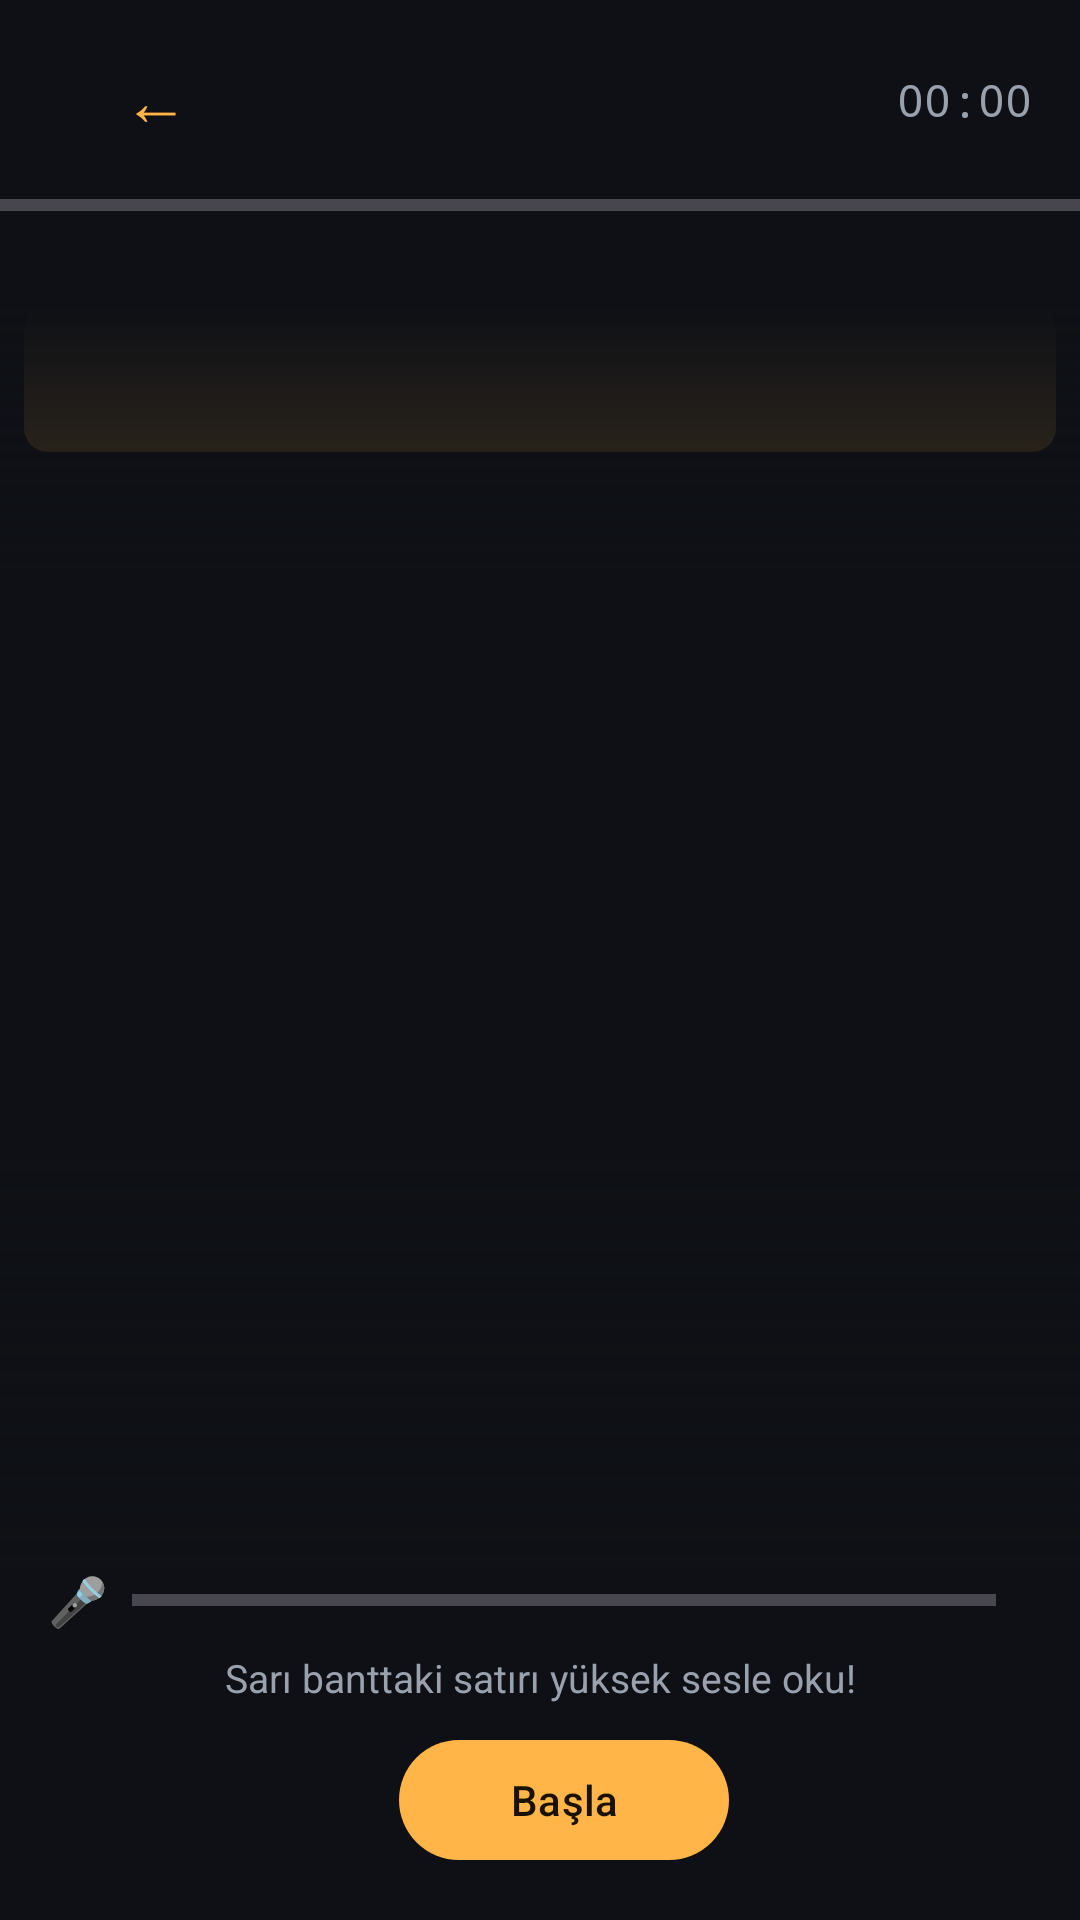

The Android layout XML behind this screen, and the referenced resources:
<!-- AndroidManifest.xml: application theme Theme.EngReader -->
<!-- res/layout/activity_reader.xml -->
<?xml version="1.0" encoding="utf-8"?>
<FrameLayout xmlns:android="http://schemas.android.com/apk/res/android"
    android:layout_width="match_parent"
    android:layout_height="match_parent"
    android:background="@color/bg">

    <LinearLayout
        android:layout_width="match_parent"
        android:layout_height="match_parent"
        android:orientation="vertical">

        
        <LinearLayout
            android:layout_width="match_parent"
            android:layout_height="wrap_content"
            android:gravity="center_vertical"
            android:orientation="horizontal"
            android:paddingStart="8dp"
            android:paddingTop="8dp"
            android:paddingEnd="16dp"
            android:paddingBottom="8dp">

            <com.google.android.material.button.MaterialButton
                android:id="@+id/backButton"
                style="@style/Widget.Material3.Button.TextButton"
                android:layout_width="wrap_content"
                android:layout_height="wrap_content"
                android:text="←"
                android:textSize="22sp" />

            <TextView
                android:id="@+id/titleText"
                android:layout_width="0dp"
                android:layout_height="wrap_content"
                android:layout_weight="1"
                android:ellipsize="end"
                android:maxLines="1"
                android:textColor="@color/text_primary"
                android:textSize="16sp"
                android:textStyle="bold" />

            <TextView
                android:id="@+id/timerText"
                android:layout_width="wrap_content"
                android:layout_height="wrap_content"
                android:fontFamily="monospace"
                android:text="00:00"
                android:textColor="@color/text_secondary"
                android:textSize="15sp" />
        </LinearLayout>

        <ProgressBar
            android:id="@+id/readProgress"
            style="?android:attr/progressBarStyleHorizontal"
            android:layout_width="match_parent"
            android:layout_height="4dp"
            android:max="1000"
            android:progressTint="@color/accent" />

        <LinearLayout
            android:layout_width="match_parent"
            android:layout_height="wrap_content"
            android:gravity="center_vertical"
            android:orientation="horizontal"
            android:paddingStart="16dp"
            android:paddingTop="8dp"
            android:paddingEnd="16dp">

            <TextView
                android:id="@+id/heartsText"
                android:layout_width="wrap_content"
                android:layout_height="wrap_content"
                android:textSize="18sp" />

            <TextView
                android:id="@+id/comboText"
                android:layout_width="0dp"
                android:layout_height="wrap_content"
                android:layout_weight="1"
                android:gravity="center"
                android:textColor="@color/accent"
                android:textSize="16sp"
                android:textStyle="bold" />

            <TextView
                android:id="@+id/scoreText"
                android:layout_width="wrap_content"
                android:layout_height="wrap_content"
                android:fontFamily="monospace"
                android:textColor="@color/good"
                android:textSize="16sp"
                android:textStyle="bold" />
        </LinearLayout>

        
        <FrameLayout
            android:id="@+id/prompterArea"
            android:layout_width="match_parent"
            android:layout_height="0dp"
            android:layout_weight="1">

            <View
                android:id="@+id/guideBand"
                android:layout_width="match_parent"
                android:layout_height="48dp"
                android:layout_marginStart="8dp"
                android:layout_marginEnd="8dp"
                android:background="@drawable/guide_band" />

            <ScrollView
                android:id="@+id/scrollView"
                android:layout_width="match_parent"
                android:layout_height="match_parent"
                android:overScrollMode="never"
                android:scrollbars="none">

                <TextView
                    android:id="@+id/prompterText"
                    android:layout_width="match_parent"
                    android:layout_height="wrap_content"
                    android:lineSpacingMultiplier="1.35"
                    android:paddingStart="24dp"
                    android:paddingEnd="24dp"
                    android:textColor="@color/text_primary"
                    android:textSize="30sp" />
            </ScrollView>

            <View
                android:layout_width="match_parent"
                android:layout_height="90dp"
                android:layout_gravity="top"
                android:background="@drawable/fade_top" />

            <View
                android:layout_width="match_parent"
                android:layout_height="140dp"
                android:layout_gravity="bottom"
                android:background="@drawable/fade_bottom" />

            <TextView
                android:id="@+id/countdownText"
                android:layout_width="wrap_content"
                android:layout_height="wrap_content"
                android:layout_gravity="center"
                android:shadowColor="#000000"
                android:shadowRadius="12"
                android:textColor="@color/accent"
                android:textSize="96sp"
                android:textStyle="bold"
                android:visibility="gone" />
        </FrameLayout>

        
        <LinearLayout
            android:layout_width="match_parent"
            android:layout_height="wrap_content"
            android:orientation="vertical"
            android:paddingStart="16dp"
            android:paddingEnd="16dp"
            android:paddingBottom="16dp">

            <LinearLayout
                android:layout_width="match_parent"
                android:layout_height="wrap_content"
                android:gravity="center_vertical"
                android:orientation="horizontal">

                <TextView
                    android:id="@+id/micLabel"
                    android:layout_width="wrap_content"
                    android:layout_height="wrap_content"
                    android:text="🎤"
                    android:textSize="16sp" />

                <ProgressBar
                    android:id="@+id/micLevel"
                    style="?android:attr/progressBarStyleHorizontal"
                    android:layout_width="0dp"
                    android:layout_height="8dp"
                    android:layout_marginStart="8dp"
                    android:layout_marginEnd="12dp"
                    android:layout_weight="1"
                    android:max="100"
                    android:progressTint="@color/good" />

                <TextView
                    android:id="@+id/heardText"
                    android:layout_width="wrap_content"
                    android:layout_height="wrap_content"
                    android:textColor="@color/text_secondary"
                    android:textSize="13sp" />
            </LinearLayout>

            <TextView
                android:id="@+id/hintText"
                android:layout_width="match_parent"
                android:layout_height="wrap_content"
                android:layout_marginTop="6dp"
                android:gravity="center"
                android:text="Sarı banttaki satırı yüksek sesle oku!"
                android:textColor="@color/text_secondary"
                android:textSize="13sp" />

            <LinearLayout
                android:layout_width="match_parent"
                android:layout_height="wrap_content"
                android:layout_marginTop="8dp"
                android:gravity="center"
                android:orientation="horizontal">

                <TextView
                    android:id="@+id/wpmText"
                    android:layout_width="wrap_content"
                    android:layout_height="wrap_content"
                    android:gravity="center"
                    android:textColor="@color/text_primary"
                    android:textSize="15sp"
                    android:textStyle="bold" />

                <com.google.android.material.button.MaterialButton
                    android:id="@+id/playPauseButton"
                    android:layout_width="wrap_content"
                    android:layout_height="wrap_content"
                    android:layout_marginStart="16dp"
                    android:minWidth="110dp"
                    android:text="Başla" />
            </LinearLayout>
        </LinearLayout>
    </LinearLayout>
</FrameLayout>
<!-- resources referenced by this layout -->
<resources>
  <color name="accent">#FFB547</color>
  <color name="bg">#0E1015</color>
  <color name="good">#4ADE80</color>
  <color name="text_primary">#F4F5F7</color>
  <color name="text_secondary">#9AA1AE</color>
  <!-- drawable fade_bottom (drawable) -->
  <?xml version="1.0" encoding="utf-8"?>
  <shape xmlns:android="http://schemas.android.com/apk/res/android">
      <gradient android:angle="90" android:startColor="#FF0E1015" android:endColor="#000E1015" />
  </shape>
  <!-- drawable fade_top (drawable) -->
  <?xml version="1.0" encoding="utf-8"?>
  <shape xmlns:android="http://schemas.android.com/apk/res/android">
      <gradient android:angle="270" android:startColor="#FF0E1015" android:endColor="#000E1015" />
  </shape>
  <!-- drawable guide_band (drawable) -->
  <?xml version="1.0" encoding="utf-8"?>
  <shape xmlns:android="http://schemas.android.com/apk/res/android">
      <solid android:color="@color/accent_dim" />
      <corners android:radius="8dp" />
  </shape>
  <style name="Theme.EngReader" parent="Theme.Material3.Dark.NoActionBar">
          <item name="colorPrimary">@color/accent</item>
          <item name="colorOnPrimary">#1A1200</item>
          <item name="colorSecondary">@color/accent</item>
          <item name="android:colorBackground">@color/bg</item>
          <item name="android:windowBackground">@color/bg</item>
          <item name="android:statusBarColor">@color/bg</item>
          <item name="android:navigationBarColor">@color/bg</item>
      </style>
  <color name="accent_dim">#33FFB547</color>
</resources>
